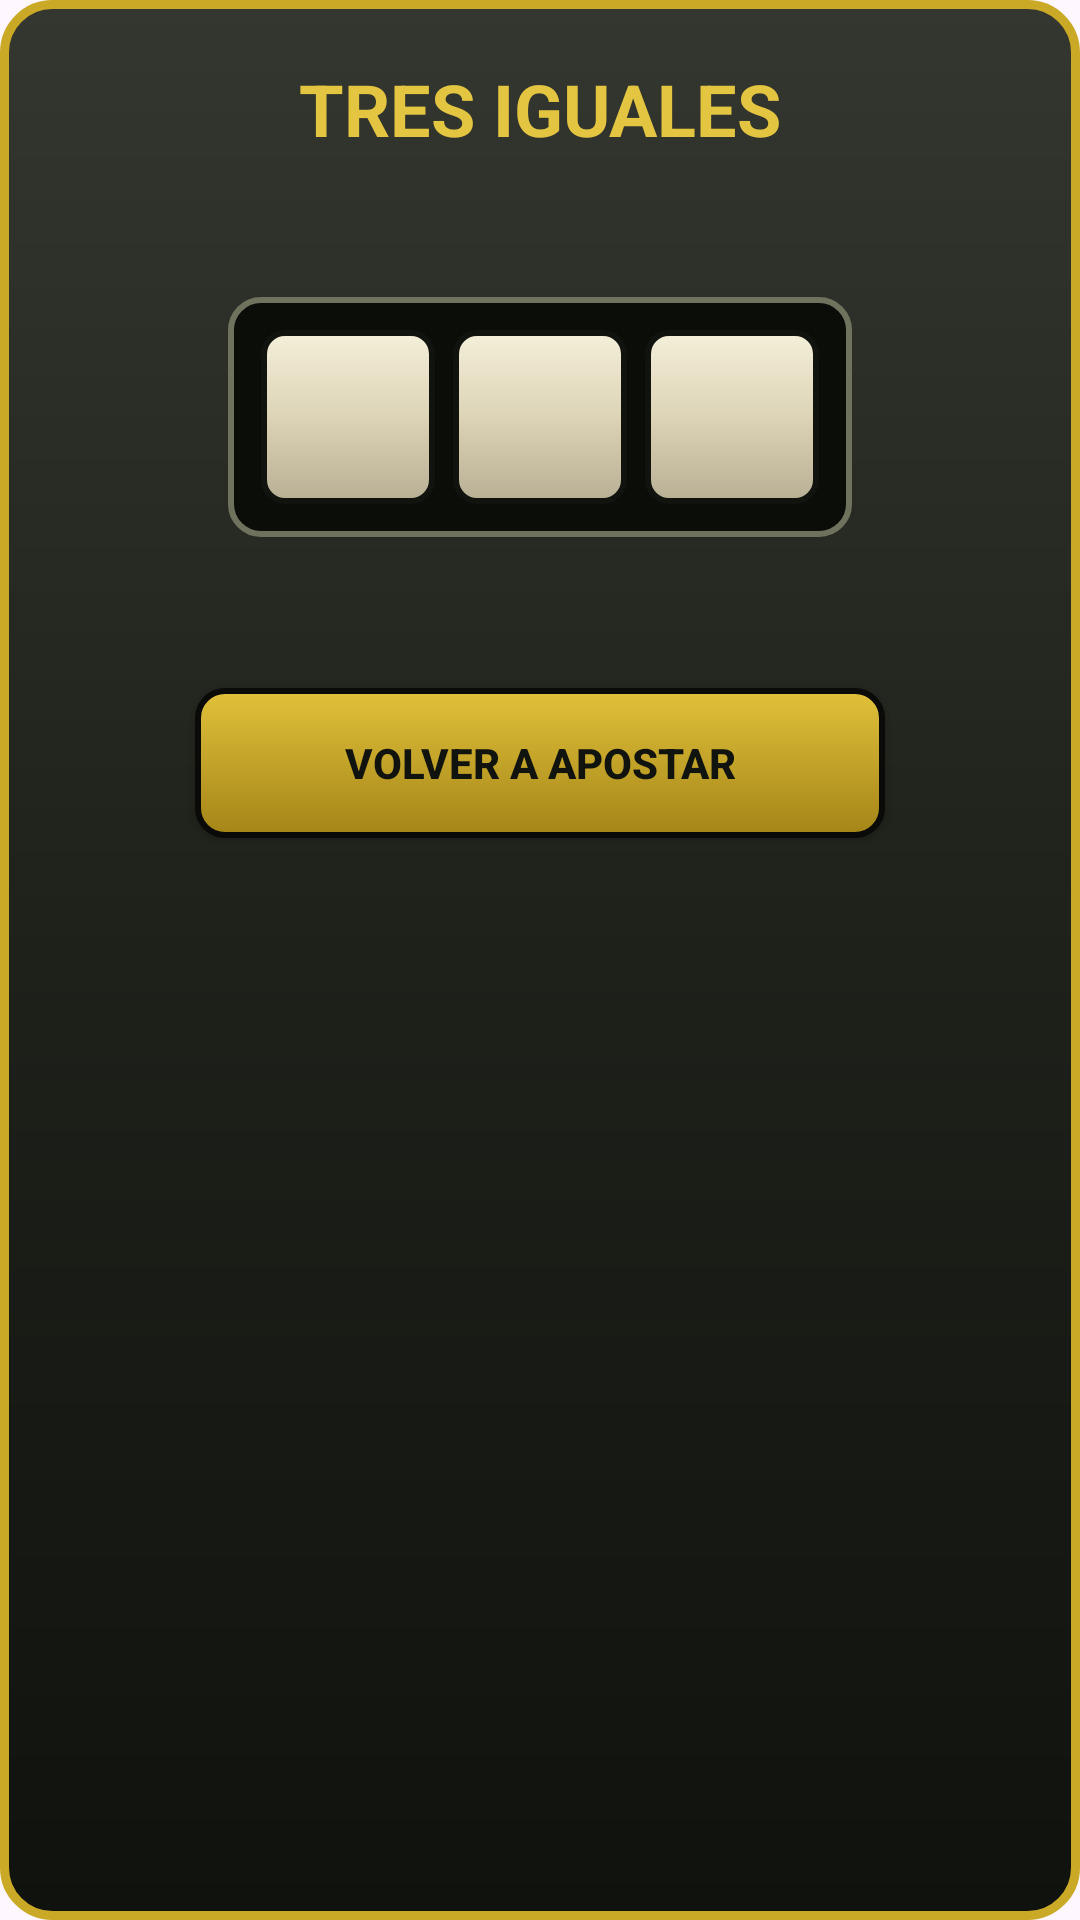

Write the Android layout XML for this screen, with the resource values it uses.
<!-- AndroidManifest.xml: application theme Theme.Tragaperras -->
<!-- res/layout/dialog_result_p2.xml -->
<?xml version="1.0" encoding="utf-8"?>
<LinearLayout
    xmlns:android="http://schemas.android.com/apk/res/android"
    xmlns:app="http://schemas.android.com/apk/res-auto"
    xmlns:tools="http://schemas.android.com/tools"
    android:layout_width="300dp"
    android:layout_height="wrap_content"
    android:orientation="vertical"
    android:gravity="center_horizontal"
    android:padding="20dp"
    android:background="@drawable/dialog_result_bg_p2">

    <TextView
        android:id="@+id/tvResultTitle"
        android:layout_width="match_parent"
        android:layout_height="wrap_content"
        android:gravity="center"
        android:text="@string/prize_three"
        android:textColor="#E3C542"
        android:textSize="24sp"
        android:textStyle="bold" />

    <TextView
        android:id="@+id/tvResultMessage"
        android:layout_width="match_parent"
        android:layout_height="wrap_content"
        android:layout_marginTop="8dp"
        android:gravity="center"
        tools:text="+50 fichas"
        android:textColor="#EEE7CE"
        android:textSize="17sp" />

    
    <LinearLayout
        android:layout_width="wrap_content"
        android:layout_height="wrap_content"
        android:layout_marginTop="16dp"
        android:orientation="horizontal"
        android:gravity="center"
        android:padding="8dp"
        android:background="@drawable/dialog_reels_bg_p2">

        <ImageView
            android:id="@+id/ivResult1"
            android:layout_width="58dp"
            android:layout_height="58dp"
            android:layout_margin="3dp"
            android:padding="4dp"
            android:scaleType="centerInside"
            android:contentDescription="@null"
            android:background="@drawable/reel_window_v3" />

        <ImageView
            android:id="@+id/ivResult2"
            android:layout_width="58dp"
            android:layout_height="58dp"
            android:layout_margin="3dp"
            android:padding="4dp"
            android:scaleType="centerInside"
            android:contentDescription="@null"
            android:background="@drawable/reel_window_v3" />

        <ImageView
            android:id="@+id/ivResult3"
            android:layout_width="58dp"
            android:layout_height="58dp"
            android:layout_margin="3dp"
            android:padding="4dp"
            android:scaleType="centerInside"
            android:contentDescription="@null"
            android:background="@drawable/reel_window_v3" />
    </LinearLayout>

    <TextView
        android:id="@+id/tvResultBalance"
        android:layout_width="match_parent"
        android:layout_height="wrap_content"
        android:layout_marginTop="12dp"
        android:gravity="center"
        tools:text="Saldo: 300"
        android:textColor="#B8DB6F"
        android:textSize="15sp"
        android:textStyle="bold" />

    <Button
        android:id="@+id/btnResultPrimary"
        android:layout_width="230dp"
        android:layout_height="50dp"
        android:layout_marginTop="18dp"
        android:background="@drawable/dialog_primary_button_p2"
        android:backgroundTint="@null"
        app:backgroundTint="@null"
        android:text="@string/try_again"
        android:textColor="#11130F"
        android:textStyle="bold" />

    <Button
        android:id="@+id/btnResultSecondary"
        android:layout_width="230dp"
        android:layout_height="46dp"
        android:layout_marginTop="8dp"
        android:background="@drawable/dialog_secondary_button_p2"
        android:backgroundTint="@null"
        app:backgroundTint="@null"
        android:text="@string/exit"
        android:textColor="#EEE7CE"
        android:textStyle="bold"
        android:visibility="gone" />

</LinearLayout>
<!-- resources referenced by this layout -->
<resources>
  <!-- drawable dialog_primary_button_p2 (drawable) -->
  <?xml version="1.0" encoding="utf-8"?>
  <selector xmlns:android="http://schemas.android.com/apk/res/android">
      <item android:state_pressed="true">
          <shape android:shape="rectangle">
              <solid android:color="#8C7214" />
              <corners android:radius="9dp" />
              <stroke android:width="2dp" android:color="#0A0B09" />
          </shape>
      </item>
  
      <item>
          <shape android:shape="rectangle">
              <gradient
                  android:angle="270"
                  android:startColor="#E1C13A"
                  android:endColor="#A48518" />
              <corners android:radius="9dp" />
              <stroke android:width="2dp" android:color="#0A0B09" />
          </shape>
      </item>
  </selector>
  <!-- drawable dialog_reels_bg_p2 (drawable) -->
  <?xml version="1.0" encoding="utf-8"?>
  <shape xmlns:android="http://schemas.android.com/apk/res/android"
      android:shape="rectangle">
      <solid android:color="#0B0D09" />
      <stroke
          android:width="2dp"
          android:color="#6F725D" />
      <corners android:radius="10dp" />
  </shape>
  <!-- drawable dialog_result_bg_p2 (drawable) -->
  <?xml version="1.0" encoding="utf-8"?>
  <shape xmlns:android="http://schemas.android.com/apk/res/android"
      android:shape="rectangle">
      <gradient
          android:angle="270"
          android:startColor="#34372F"
          android:centerColor="#1E211A"
          android:endColor="#10120E" />
      <stroke
          android:width="3dp"
          android:color="#C9A925" />
      <corners android:radius="16dp" />
  </shape>
  <!-- drawable dialog_secondary_button_p2 (drawable) -->
  <?xml version="1.0" encoding="utf-8"?>
  <selector xmlns:android="http://schemas.android.com/apk/res/android">
      <item android:state_pressed="true">
          <shape android:shape="rectangle">
              <solid android:color="#501410" />
              <corners android:radius="9dp" />
              <stroke android:width="2dp" android:color="#A53B33" />
          </shape>
      </item>
  
      <item>
          <shape android:shape="rectangle">
              <gradient
                  android:angle="270"
                  android:startColor="#6D211C"
                  android:endColor="#35100E" />
              <corners android:radius="9dp" />
              <stroke android:width="2dp" android:color="#9D3932" />
          </shape>
      </item>
  </selector>
  <!-- drawable reel_window_v3 (drawable) -->
  <?xml version="1.0" encoding="utf-8"?>
  <shape xmlns:android="http://schemas.android.com/apk/res/android" android:shape="rectangle">
      <gradient
          android:angle="270"
          android:startColor="#F4EFD8"
          android:centerColor="#DDD4B7"
          android:endColor="#B8AF94"/>
      <stroke android:width="2dp" android:color="#11130F"/>
      <corners android:radius="7dp"/>
  </shape>
  <string name="exit">SALIR</string>
  <string name="prize_three">TRES IGUALES</string>
  <string name="try_again">VOLVER A APOSTAR</string>
  <style name="Theme.Tragaperras" parent="Base.Theme.Tragaperras" />
  <style name="Base.Theme.Tragaperras" parent="Theme.Material3.DayNight.NoActionBar">
          
          <item name="colorPrimary">@color/toolbar_blue</item>
          <item name="colorOnPrimary">@color/white</item>
          <item name="colorControlActivated">@color/toolbar_blue</item>
      </style>
  <color name="toolbar_blue">#1565C0</color>
  <color name="white">#FFFFFFFF</color>
</resources>
